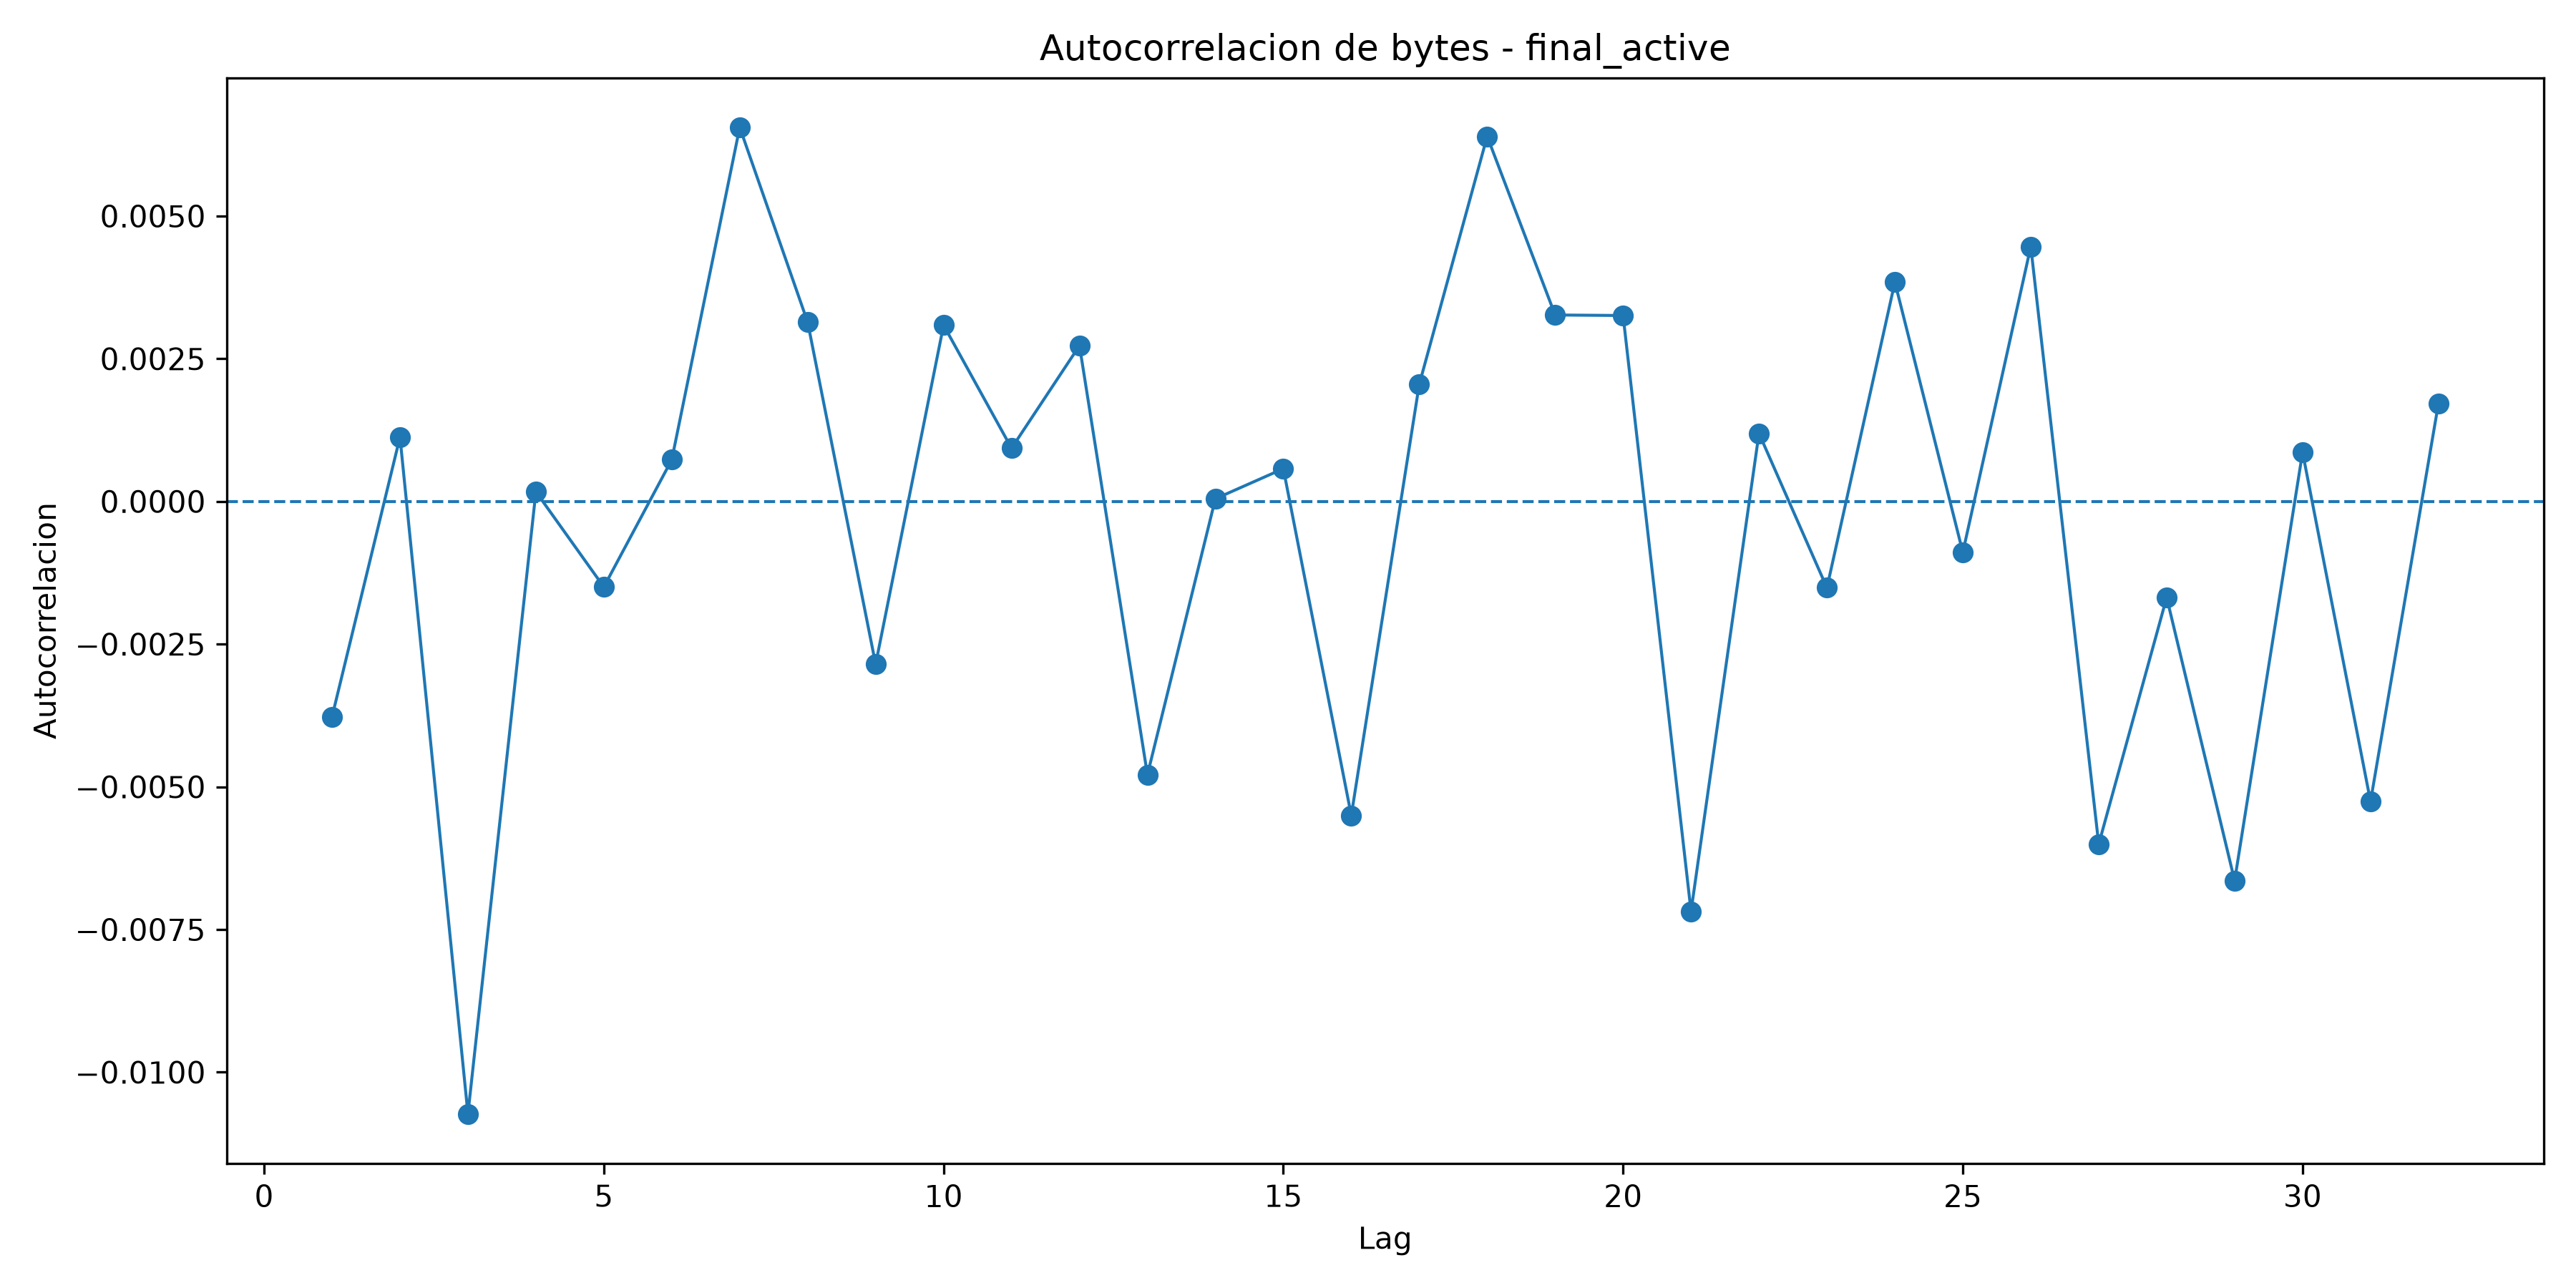

Values plotted in this chart, from the file beside it:
lag, autocorrelation
1, -0.003773
2, 0.001128
3, -0.01073
4, 0.0001699
5, -0.001499
6, 0.0007309
7, 0.006555
8, 0.003139
9, -0.002853
10, 0.003088
11, 0.0009321
12, 0.00273
13, -0.004789
14, 4.686357952117313e-05
15, 0.0005739
16, -0.005502
17, 0.00205
18, 0.006397
19, 0.003267
20, 0.003257
21, -0.007182
22, 0.001193
23, -0.001513
24, 0.003843
25, -0.0008918
26, 0.004466
27, -0.006005
28, -0.001681
29, -0.006645
30, 0.0008613
31, -0.005257
32, 0.001719
